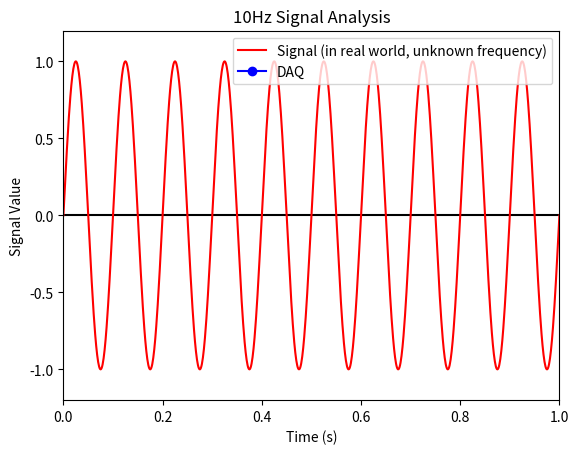

Generate this figure with matplotlib:
import matplotlib.pyplot as plt
import numpy as np

# start and end time to inspect
t_start = 0
t_end = 1

# signal frequency, in the real world this would be unknown
signal_frequency = 10 # Hz

# time and value series of the signal
t = np.linspace(t_start, t_end, 100 * signal_frequency)
S = np.sin(2 * np.pi * signal_frequency * t)

# The inital sampling frequency
sample_frequency = 0 # Hz

# declare x and y values for the data acquisition (DAQ)
x = []
y = []

# define function that will update the x and y values of the DAQ
def update_DAQ_data(f):
    global x
    global y
    x = np.arange(t_start, t_end + 1 / f, 1 / f)
    y = np.sin(2 * np.pi * signal_frequency * x)

# turn on interactive mode
plt.ion()

# create plot and set title, x and y axis label, and add horizontal line
fig, ax = plt.subplots(1, 1)
ax.set_title(str(signal_frequency) + 'Hz Signal Analysis')
ax.set_xlabel('Time (s)')
ax.set_ylabel('Signal Value')
ax.axhline(y = 0, color = 'k')

# add signal data to plot
ax.plot(t, S, 'r-', label = 'Signal (in real world, unknown frequency)')

# add DAQ data to plot and create handle for series
dataPlot, = ax.plot(x, y, 'bo-', label = 'DAQ')

# set the x and y axis limits
ax.set_xlim(t_start, t_end)
ax.set_ylim(-1.2, 1.2)

# define function that handles user keystroke inputs
def user_input(event):
    global sample_frequency
    global x
    global y
    
    # if q or exscape is pressed close the plot
    if event.key in ['q', 'escape']:
        plt.close('all')
    else:
        # if right or down arrow is pressed
        if event.key in ['right', 'down']:
            # add one to the sampling frequency
            sample_frequency += 1
        
        # if left or up arrow is pressed
        elif event.key in ['left', 'up']:
            # subtract one from the sampling frequency if the frequency is
            # greater than 1 (avoids having a zero or negative frequency)
            if sample_frequency > 1:
                sample_frequency -= 1
        
        # if p or plus sign is pressed
        elif event.key in ['p', '+']:
            # add 0.1 to the sampling frequency
            sample_frequency += 0.1
        
        # if m or minus sign is pressed
        elif event.key in ['m', '-']:
            # substract 0.1 from the sampling frequency if the frequency is
            # greater than 0.1 (avoids having a zero or negative frequency)
            if sample_frequency > 0.1:
                sample_frequency -= 0.1
        
        if sample_frequency > 0:
            # update the DAQ data with the new sampling frequency
            update_DAQ_data(sample_frequency)
        
            # set the x and y data of the DAQ series on the plot
            dataPlot.set_xdata(x)
            dataPlot.set_ydata(y)
            
            # update the legend to indicate the sampling frequency
            dataPlot.set_label('DAQ ({:.1f}Hz)'.format(sample_frequency))
            
            # draw the legend
            plt.legend(loc = 'upper right')
            
            # put slight pause so script won't hang up
            plt.pause(0.1)

# add legend to plot
plt.legend(loc = 'upper right')

# draw plot
plt.draw()

# bind userInput function to key press event
# this essentially enables the use of user input
fig.canvas.mpl_connect('key_press_event', user_input)